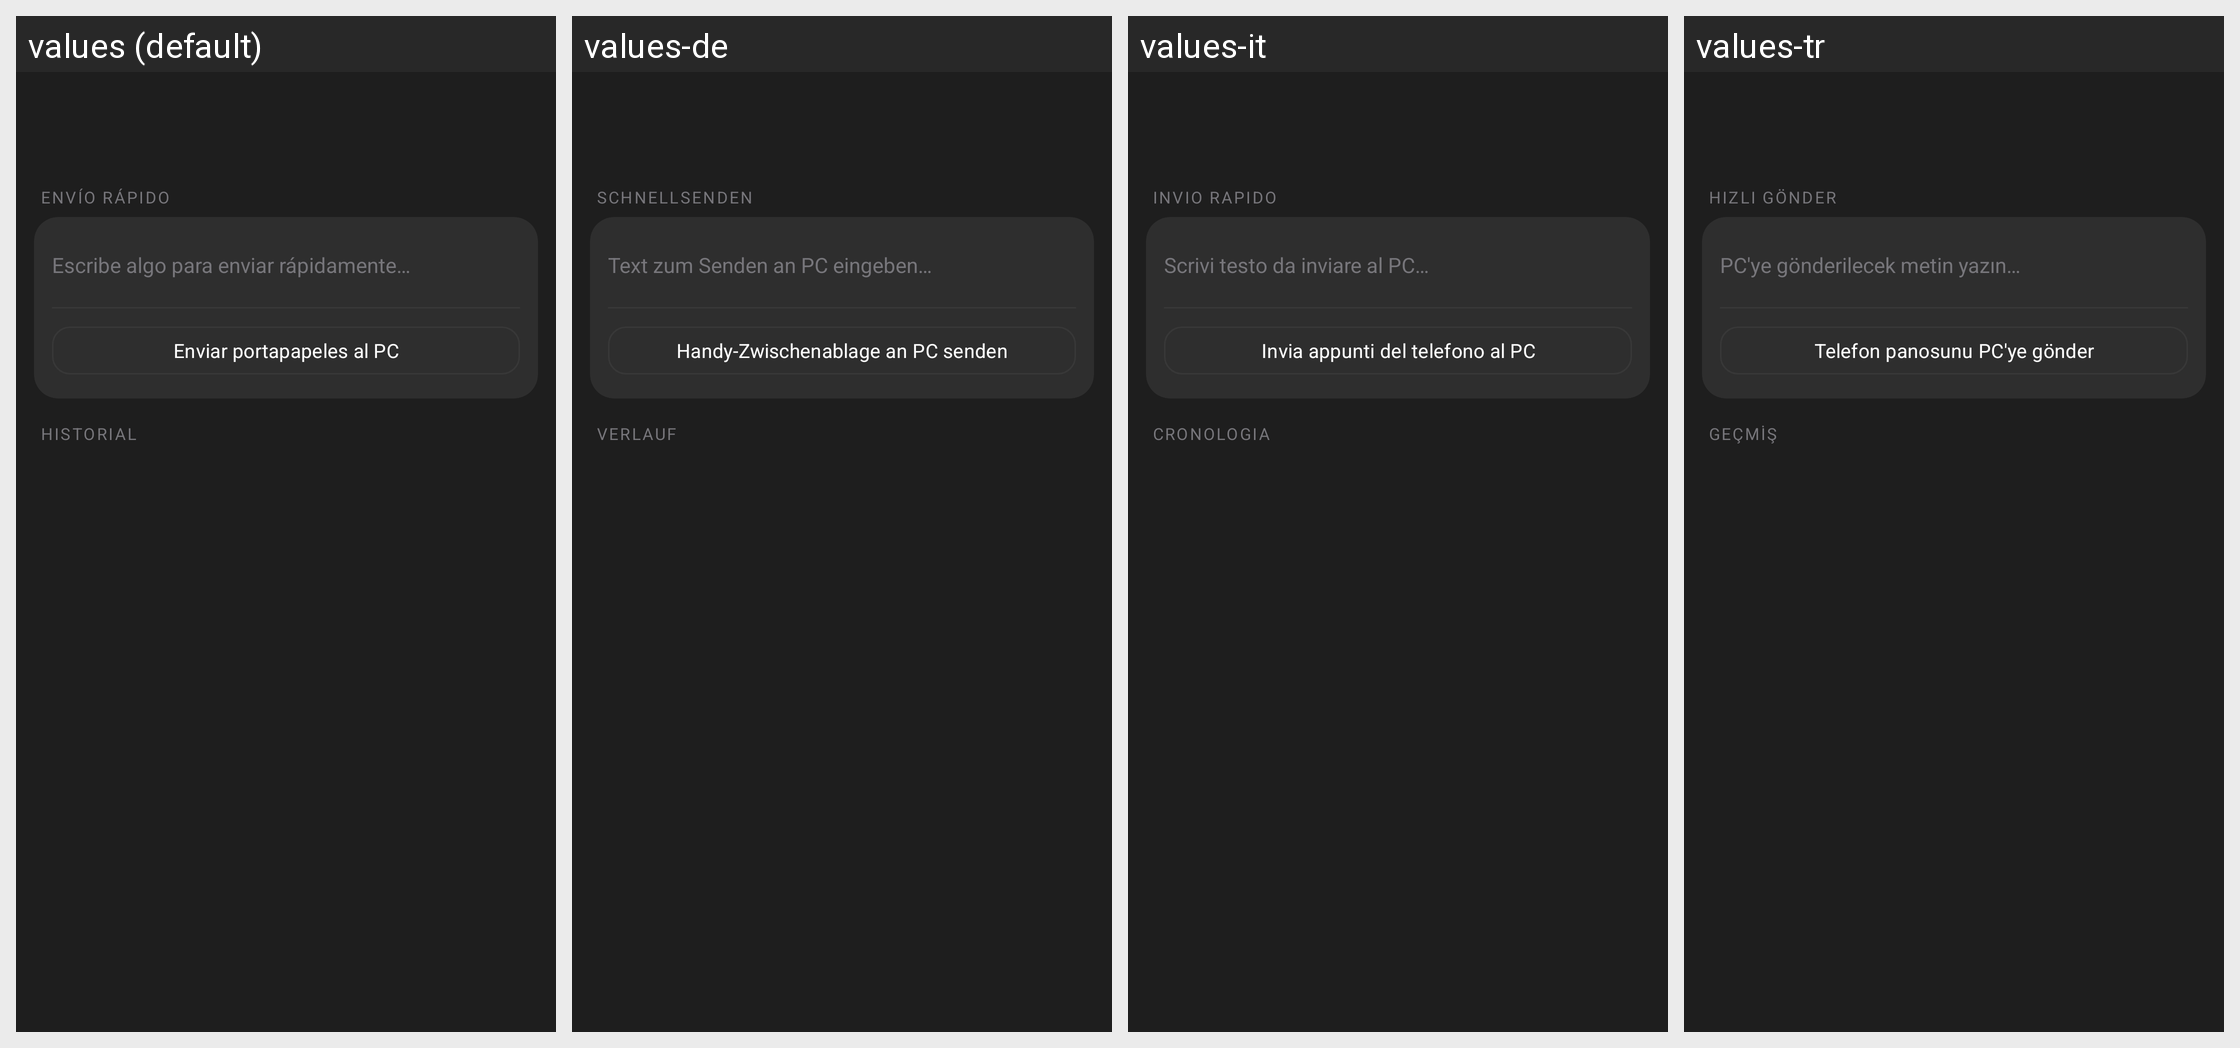

Here is an Android app screen in its default locale and in the app's own translations. Write out the translated-string differences for the strings that appear on this screen.
Android screen res/layout/fragment_clipboard_history.xml rendered under 4 locales, left to right: values (default), values-de, values-it, values-tr. Device: Nexus 5 (rendered at 1080×1920; each locale shown at half size, 540×960, under a caption strip naming it); theme Theme.Yelena.
Other locales in the repository, not shown: values-ca, values-en, values-fr, values-ja, values-ko, values-pt, values-ru.
Strings drawn on this screen, with the default value and each locale's value (text and hints the layout hard-codes, and strings that could not be matched under every locale, appear in the picture but are not listed):

quick_send_section
  values: ENVÍO RÁPIDO
  values-de: SCHNELLSENDEN
  values-it: INVIO RAPIDO
  values-tr: HIZLI GÖNDER

quick_send_hint
  values: Escribe algo para enviar rápidamente…
  values-de: Text zum Senden an PC eingeben…
  values-it: Scrivi testo da inviare al PC…
  values-tr: PC'ye gönderilecek metin yazın…

phone_clip_to_pc
  values: Enviar portapapeles al PC
  values-de: Handy-Zwischenablage an PC senden
  values-it: Invia appunti del telefono al PC
  values-tr: Telefon panosunu PC'ye gönder

history_section
  values: HISTORIAL
  values-de: VERLAUF
  values-it: CRONOLOGIA
  values-tr: GEÇMİŞ
